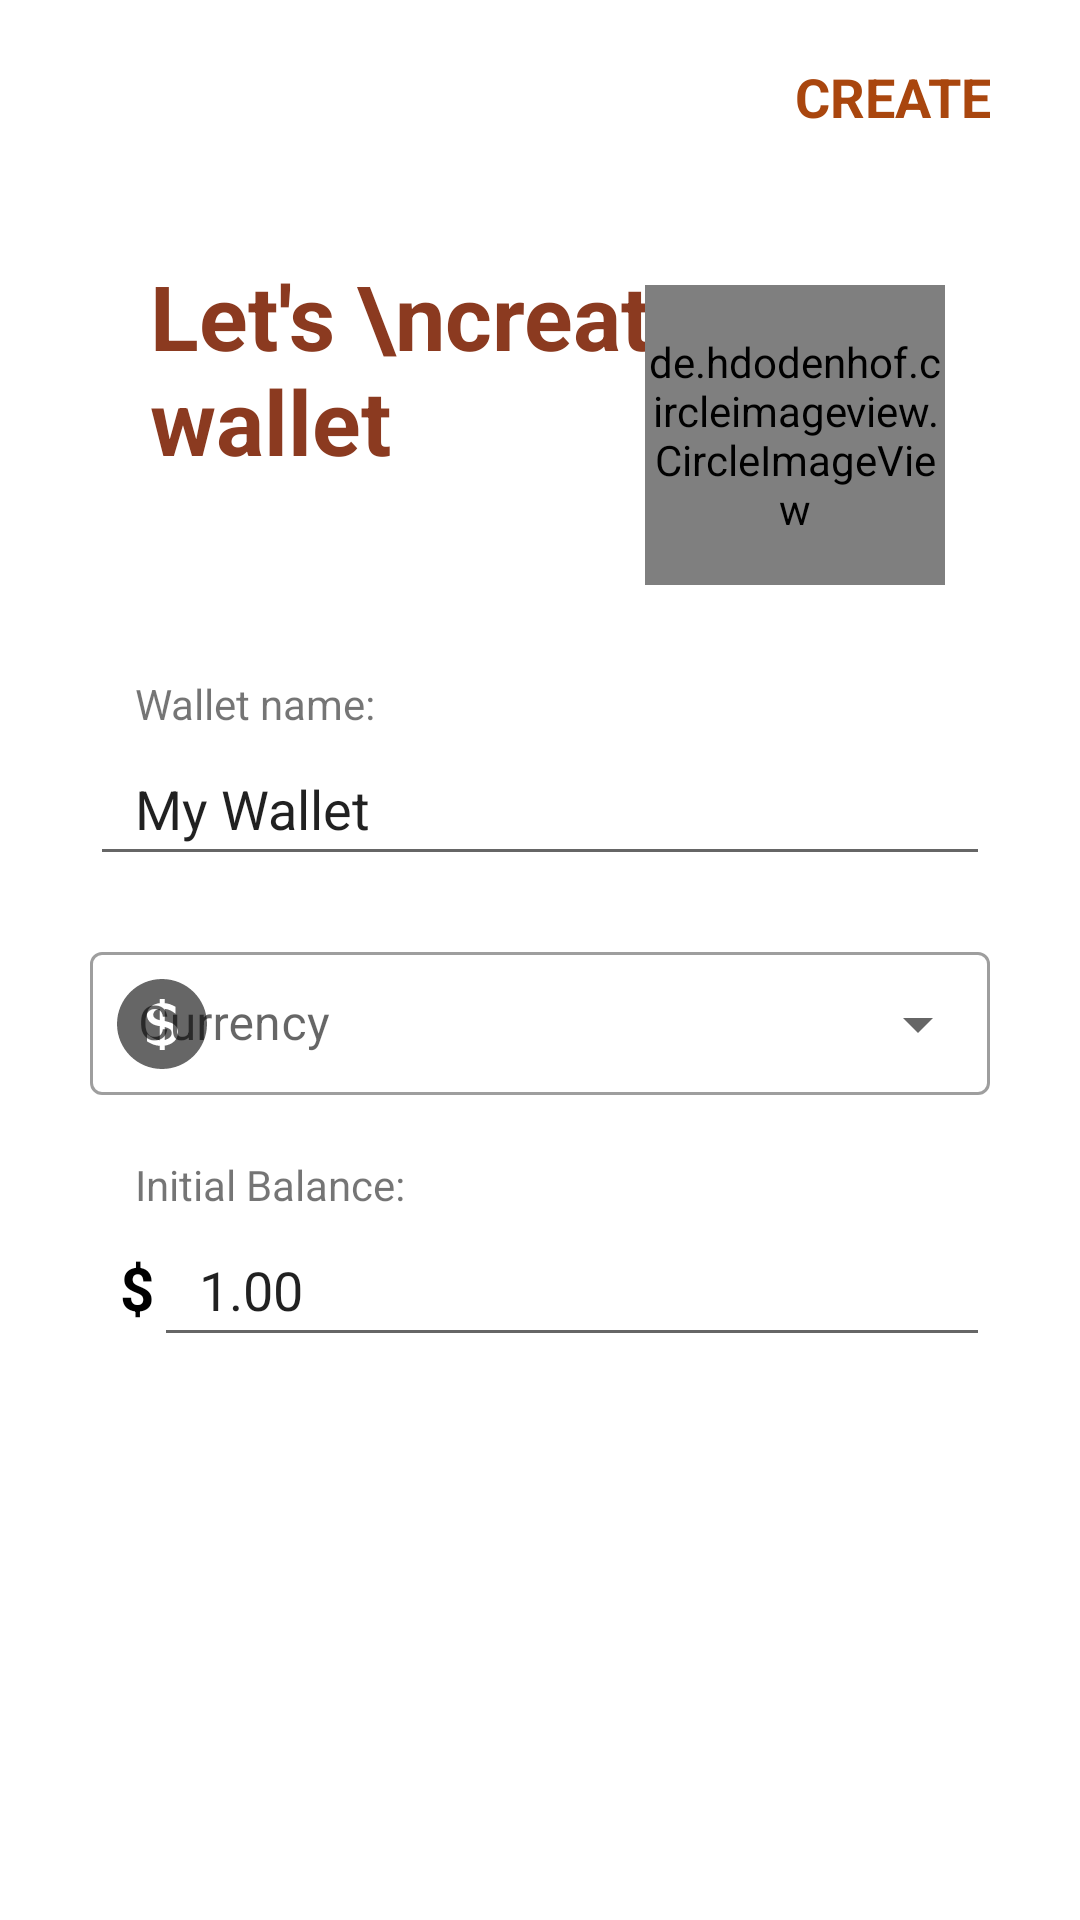

Write the Android layout XML for this screen, with the resource values it uses.
<!-- AndroidManifest.xml: application theme Theme.InfinitePocket -->
<!-- res/layout/activity_create_wallet.xml -->
<?xml version="1.0" encoding="utf-8"?>
<LinearLayout xmlns:android="http://schemas.android.com/apk/res/android"
    xmlns:app="http://schemas.android.com/apk/res-auto"
    xmlns:tools="http://schemas.android.com/tools"
    android:layout_width="match_parent"
    android:layout_height="match_parent"
    android:paddingStart="30dp"
    android:paddingEnd="30dp"
    android:paddingBottom="20dp"
    android:paddingTop="20dp"
    tools:context=".CreateWalletActivity"
    android:orientation="vertical">

    <ScrollView
        android:layout_width="match_parent"
        android:layout_height="match_parent">
        <LinearLayout
            android:layout_width="match_parent"
            android:layout_height="match_parent"
            android:orientation="vertical">

            <RelativeLayout
                android:layout_width="match_parent"
                android:layout_height="wrap_content">

                <View
                    android:id="@+id/back_button_wallet"
                    android:layout_width="25dp"
                    android:layout_height="25dp"
                    android:layout_alignParentStart="true"
                    android:layout_alignParentTop="true"
                    android:background="@drawable/ic_baseline_arrow_back_ios_24"
                    android:backgroundTint="#A9460E"
                    android:clickable="true" />

                <TextView
                    android:id="@+id/create_wallet"
                    android:layout_width="wrap_content"
                    android:layout_height="wrap_content"
                    android:layout_alignParentTop="true"
                    android:layout_alignParentEnd="true"
                    android:background="?attr/selectableItemBackground"
                    android:clickable="true"
                    android:gravity="right"
                    android:text="CREATE"
                    android:textColor="#A9460E"
                    android:textSize="18sp"
                    android:textStyle="bold" />

                <TextView
                    android:id="@+id/textView"
                    android:layout_width="wrap_content"
                    android:layout_height="wrap_content"
                    android:layout_alignParentStart="true"
                    android:layout_alignParentTop="true"
                    android:layout_marginStart="20dp"
                    android:layout_marginTop="65dp"
                    android:text="Let's \ncreate \na wallet"
                    android:textColor="#8B3A20"
                    android:textSize="30sp"
                    android:textStyle="bold" />

                <androidx.constraintlayout.widget.ConstraintLayout
                    android:layout_width="wrap_content"
                    android:layout_height="wrap_content"
                    android:layout_alignParentTop="true"
                    android:layout_alignParentEnd="true"
                    android:layout_marginEnd="15dp"
                    android:layout_marginTop="75dp">

                    <de.hdodenhof.circleimageview.CircleImageView
                        android:id="@+id/circleImageView"
                        android:layout_width="100dp"
                        android:layout_height="100dp"
                        android:src="@drawable/ic_menu_wallet"
                        app:civ_border_width="1dp"
                        app:layout_constraintBottom_toBottomOf="parent"
                        app:layout_constraintEnd_toEndOf="parent"
                        app:layout_constraintHorizontal_bias="0.0"
                        app:layout_constraintStart_toStartOf="parent"
                        app:layout_constraintTop_toTopOf="parent"
                        app:layout_constraintVertical_bias="0.0" />

                    
        
        
        
        
        
        
        
                </androidx.constraintlayout.widget.ConstraintLayout>
            </RelativeLayout>

                <LinearLayout
                    android:layout_width="match_parent"
                    android:layout_height="wrap_content"
                    android:orientation="vertical"
                    android:layout_marginTop="30dp">

                    <TextView
                        android:layout_width="wrap_content"
                        android:layout_height="wrap_content"
                        android:text="Wallet name:"
                        android:layout_marginStart="15dp"/>

                    <EditText
                        android:id="@+id/wallet_name"
                        android:layout_width="match_parent"
                        android:layout_height="wrap_content"
                        android:minHeight="48dp"
                        android:text="My Wallet"
                        android:paddingStart="15dp"
                        android:maxLength="20"/>


                    <com.google.android.material.textfield.TextInputLayout
                        android:id="@+id/currency_selector_layout"
                        style="@style/Widget.MaterialComponents.TextInputLayout.OutlinedBox.Dense.ExposedDropdownMenu"
                        android:layout_width="match_parent"
                        android:layout_height="wrap_content"
                        android:hint="Currency"
                        android:layout_marginTop="20dp"
                        app:startIconDrawable="@drawable/dollar">

                        <AutoCompleteTextView
                            android:id="@+id/currency_selector"
                            android:layout_width="match_parent"
                            android:layout_height="wrap_content"
                            android:inputType="none" />
                    </com.google.android.material.textfield.TextInputLayout>

                    <TextView
                        android:layout_width="wrap_content"
                        android:layout_height="wrap_content"
                        android:text="Initial Balance:"
                        android:layout_marginStart="15dp"
                        android:layout_marginTop="20dp"/>

                    <LinearLayout
                        android:layout_width="match_parent"
                        android:layout_height="wrap_content"
                        android:orientation="horizontal">

                        <TextView
                            android:id="@+id/currency_symbol"
                            android:layout_width="wrap_content"
                            android:layout_height="wrap_content"
                            android:text="$"
                            android:textColor="@color/black"
                            android:textSize="20sp"
                            android:textStyle="bold"
                            android:layout_marginStart="10dp"/>
                        <EditText
                            android:id="@+id/wallet_balance"
                            android:layout_width="match_parent"
                            android:layout_height="wrap_content"
                            android:minHeight="48dp"
                            android:text="1.00"
                            android:paddingStart="15dp"
                            android:inputType="numberDecimal"/>
                    </LinearLayout>
                </LinearLayout>

        </LinearLayout>
    </ScrollView>
</LinearLayout>
<!-- resources referenced by this layout -->
<resources>
  <color name="black">#FF000000</color>
  <!-- drawable dollar (drawable) -->
  <vector xmlns:android="http://schemas.android.com/apk/res/android"
      android:width="30dp"
      android:height="30dp"
      android:viewportWidth="644"
      android:viewportHeight="644">
    <group>
      <clip-path
          android:pathData="M0,0h644v644h-644z"/>
      <path
          android:fillColor="#FF000000"
          android:pathData="M341.47,343.47C353.37,346 364.64,350.35 375.28,356.52 385.92,362.7 391.24,372.85 391.24,386.99 391.24,410.35 374.65,426.94 341.47,436.76ZM305.76,213.347 L305.76,294.588C274.66,288.041 259.11,274.947 259.11,255.306 259.11,247.569 262.35,239.46 268.82,230.979 275.29,222.498 287.61,216.62 305.76,213.347ZM305.76,143.265 L305.76,172.503C280.17,176.372 260.6,183.551 247.06,194.041 233.52,204.531 224.63,215.318 220.39,226.403 216.15,237.488 214.03,247.569 214.03,256.646 214.03,268.847 216.74,279.969 222.17,290.012 227.61,300.056 234.93,308.5 244.16,315.344 253.38,322.189 262.42,326.987 271.28,329.74 280.13,332.49 291.62,334.98 305.76,337.22L305.76,438.1C290.43,436.46 275.59,432.07 261.23,424.93 246.87,417.79 231.29,407.6 214.47,394.35L214.47,445.91C232.33,456.92 248.36,464.88 262.57,469.79 276.78,474.7 291.18,477.53 305.76,478.27L305.76,507.73 341.47,507.73 341.47,476.93C362,473.96 379.49,467.75 393.92,458.3 408.35,448.85 419.06,437.43 426.06,424.04 433.05,410.65 436.55,396.73 436.55,382.3 436.55,363.11 431.19,347.86 420.48,336.55 409.77,325.239 398.01,317.279 385.21,312.666 372.42,308.053 357.84,304.036 341.47,300.614L341.47,213.347C368.25,216.323 393.7,228.003 417.8,248.388L417.8,198.17C402.47,189.838 389.19,183.811 377.96,180.091 366.73,176.372 354.56,173.842 341.47,172.503L341.47,143.265ZM322,0C499.84,0 644,144.164 644,322 644,499.84 499.84,644 322,644 144.16,644 0,499.84 0,322 0,144.164 144.16,0 322,0Z"
          android:fillType="evenOdd"/>
    </group>
  </vector>
  <!-- drawable edit_round_button (drawable) -->
  <?xml version="1.0" encoding="utf-8"?>
  <layer-list xmlns:android="http://schemas.android.com/apk/res/android">
      <item>
          <shape xmlns:android="http://schemas.android.com/apk/res/android"
              android:shape="oval">
              <solid android:color="#872121"/>
              <size
                  android:width="48dp"
                  android:height="48dp"
                  />
          </shape>
      </item>
      <item android:drawable="@drawable/ic_baseline_edit_24"
          android:end="5dp"
          android:start="5dp"
          android:top="5dp"
          android:bottom="5dp"/>
  </layer-list>
  <!-- drawable ic_menu_wallet: vector/xml drawable (drawable, 2487 chars, omitted) -->
  <style name="Theme.InfinitePocket" parent="Theme.MaterialComponents.DayNight.DarkActionBar">
          
          <item name="colorPrimary">@color/purple_500</item>
          <item name="colorPrimaryVariant">@color/purple_700</item>
          <item name="colorOnPrimary">@color/white</item>
          
          <item name="colorSecondary">@color/teal_200</item>
          <item name="colorSecondaryVariant">@color/teal_700</item>
          <item name="colorOnSecondary">@color/black</item>
          
          <item name="android:statusBarColor" tools:targetApi="l">?attr/colorPrimaryVariant</item>
          
      </style>
  <color name="purple_500">#FF6200EE</color>
  <color name="purple_700">#FF3700B3</color>
  <color name="white">#FFFFFFFF</color>
  <color name="teal_200">#FF03DAC5</color>
  <color name="teal_700">#FF018786</color>
</resources>
